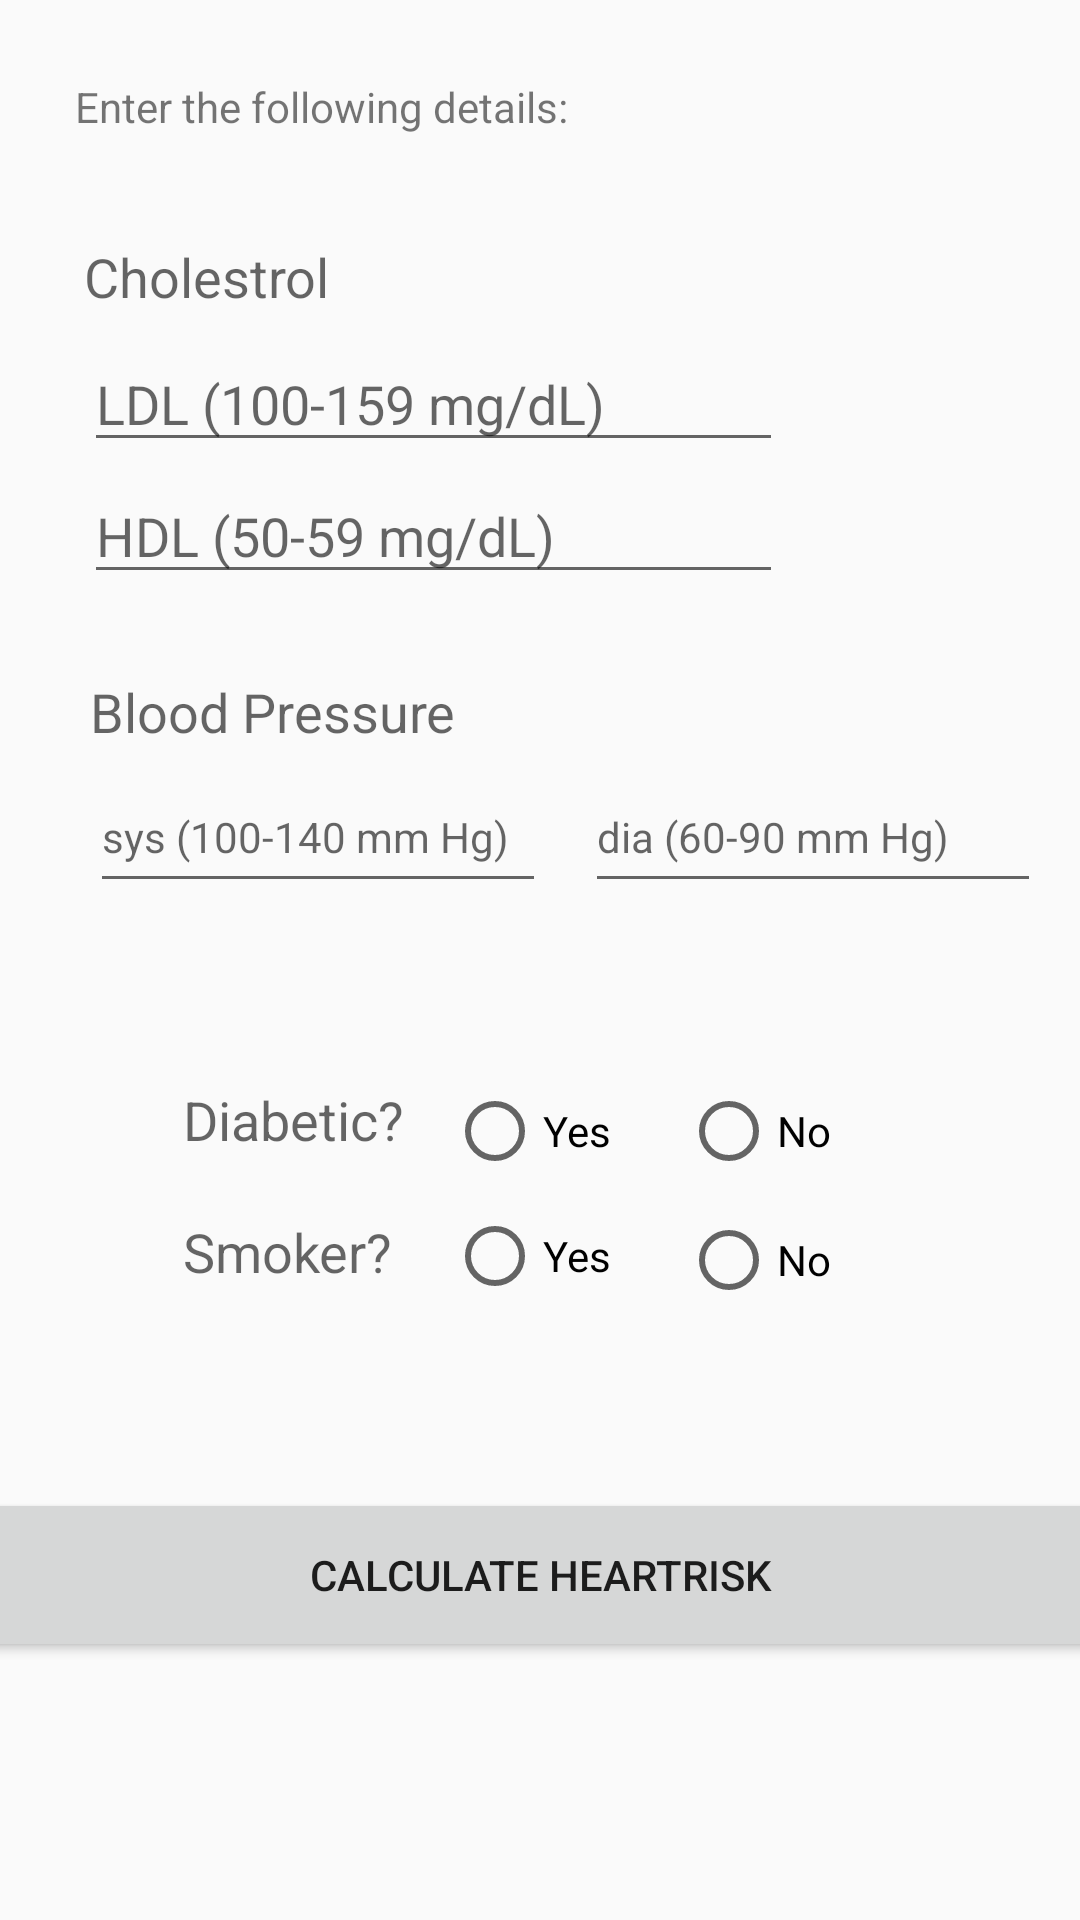

The Android layout XML behind this screen, and the referenced resources:
<!-- AndroidManifest.xml: application theme AppTheme -->
<!-- res/layout/activity_heart_risk_rate.xml -->
<?xml version="1.0" encoding="utf-8"?>
<androidx.constraintlayout.widget.ConstraintLayout xmlns:android="http://schemas.android.com/apk/res/android"
    xmlns:app="http://schemas.android.com/apk/res-auto"
    xmlns:tools="http://schemas.android.com/tools"
    android:id="@+id/relativeLayout2"
    android:layout_width="match_parent"
    android:layout_height="match_parent"
    tools:context=".HeartRiskRate">

    <com.google.android.material.textfield.TextInputEditText
        android:id="@+id/textInputEditText3"
        android:layout_width="152dp"
        android:layout_height="47dp"
        android:layout_marginStart="195dp"
        android:layout_marginLeft="195dp"
        android:layout_marginTop="254dp"
        android:hint="dia (60-90 mm Hg)"
        android:textAppearance="@style/TextAppearance.AppCompat.Body1"
        app:layout_constraintStart_toStartOf="parent"
        app:layout_constraintTop_toTopOf="parent" />

    <com.google.android.material.textfield.TextInputEditText
        android:id="@+id/textInputEditText2"
        android:layout_width="152dp"
        android:layout_height="47dp"
        android:layout_marginStart="30dp"
        android:layout_marginLeft="30dp"
        android:layout_marginTop="254dp"
        android:hint="sys (100-140 mm Hg)"
        android:textAppearance="@style/TextAppearance.AppCompat.Body1"
        app:layout_constraintStart_toStartOf="parent"
        app:layout_constraintTop_toTopOf="parent" />

    <com.google.android.material.textfield.TextInputEditText
        android:id="@+id/textInputEditText"
        android:layout_width="233dp"
        android:layout_height="42dp"
        android:layout_marginStart="28dp"
        android:layout_marginLeft="28dp"
        android:layout_marginTop="156dp"
        android:hint="HDL (50-59 mg/dL)"
        app:layout_constraintStart_toStartOf="parent"
        app:layout_constraintTop_toTopOf="parent" />

    <TextView
        android:id="@+id/textView"
        android:layout_width="175dp"
        android:layout_height="22dp"
        android:layout_marginStart="25dp"
        android:layout_marginLeft="25dp"
        android:layout_marginTop="26dp"
        android:text="Enter the following details:"
        app:layout_constraintStart_toStartOf="parent"
        app:layout_constraintTop_toTopOf="parent" />

    <com.google.android.material.textfield.TextInputEditText
        android:id="@+id/textInputEditText5"
        android:layout_width="233dp"
        android:layout_height="42dp"
        android:layout_marginStart="28dp"
        android:layout_marginLeft="28dp"
        android:layout_marginTop="112dp"
        android:hint="LDL (100-159 mg/dL)"
        app:layout_constraintStart_toStartOf="parent"
        app:layout_constraintTop_toTopOf="parent" />

    <TextView
        android:id="@+id/textView2"
        android:layout_width="213dp"
        android:layout_height="29dp"
        android:layout_marginStart="28dp"
        android:layout_marginLeft="28dp"
        android:layout_marginTop="80dp"
        android:text="Cholestrol"
        android:textAppearance="@style/TextAppearance.AppCompat.Medium"
        app:layout_constraintStart_toStartOf="parent"
        app:layout_constraintTop_toTopOf="parent" />

    <TextView
        android:id="@+id/textView17"
        android:layout_width="213dp"
        android:layout_height="29dp"
        android:layout_marginStart="30dp"
        android:layout_marginLeft="30dp"
        android:layout_marginTop="225dp"
        android:text="Blood Pressure "
        android:textAppearance="@style/TextAppearance.AppCompat.Medium"
        app:layout_constraintStart_toStartOf="parent"
        app:layout_constraintTop_toTopOf="parent" />

    <Button
        android:id="@+id/button"
        android:layout_width="409dp"
        android:layout_height="58dp"
        android:layout_marginTop="496dp"
        android:text="Calculate HeartRisk"
        app:layout_constraintEnd_toEndOf="parent"
        app:layout_constraintHorizontal_bias="0.5"
        app:layout_constraintStart_toStartOf="parent"
        app:layout_constraintTop_toTopOf="parent"
        android:onClick="calcrisk"/>

    <RadioButton
        android:id="@+id/radioButton2"
        android:layout_width="wrap_content"
        android:layout_height="wrap_content"
        android:layout_marginStart="149dp"
        android:layout_marginLeft="149dp"
        android:layout_marginTop="361dp"
        android:text="Yes"
        app:layout_constraintStart_toStartOf="parent"
        app:layout_constraintTop_toTopOf="parent"
        android:onClick="onRadioButtonGend2"/>

    <RadioButton
        android:id="@+id/radioButton3"
        android:layout_width="wrap_content"
        android:layout_height="wrap_content"
        android:layout_marginStart="227dp"
        android:layout_marginLeft="227dp"
        android:layout_marginTop="361dp"
        android:text="No"
        app:layout_constraintStart_toStartOf="parent"
        app:layout_constraintTop_toTopOf="parent"
        android:onClick="onRadioButtonGend2"/>

    <RadioButton
        android:id="@+id/radioButton4"
        android:layout_width="58dp"
        android:layout_height="29dp"
        android:layout_marginStart="149dp"
        android:layout_marginLeft="149dp"
        android:layout_marginTop="404dp"
        android:text="Yes"
        app:layout_constraintStart_toStartOf="parent"
        app:layout_constraintTop_toTopOf="parent"
        android:onClick="onRadioButtonGend2"/>

    <RadioButton
        android:id="@+id/radioButton1"
        android:layout_width="wrap_content"
        android:layout_height="wrap_content"
        android:layout_marginStart="227dp"
        android:layout_marginLeft="227dp"
        android:layout_marginTop="404dp"
        android:text="No"
        app:layout_constraintStart_toStartOf="parent"
        app:layout_constraintTop_toTopOf="parent"
        android:onClick="onRadioButtonGend2"/>

    <TextView
        android:id="@+id/textView4"
        android:layout_width="108dp"
        android:layout_height="34dp"
        android:layout_marginStart="61dp"
        android:layout_marginLeft="61dp"
        android:layout_marginTop="361dp"
        android:text="Diabetic?"
        android:textAppearance="@style/TextAppearance.AppCompat.Medium"
        app:layout_constraintStart_toStartOf="parent"
        app:layout_constraintTop_toTopOf="parent" />

    <TextView
        android:id="@+id/textView5"
        android:layout_width="108dp"
        android:layout_height="34dp"
        android:layout_marginStart="61dp"
        android:layout_marginLeft="61dp"
        android:layout_marginTop="405dp"
        android:text="Smoker?"
        android:textAppearance="@style/TextAppearance.AppCompat.Medium"
        app:layout_constraintStart_toStartOf="parent"
        app:layout_constraintTop_toTopOf="parent" />
</androidx.constraintlayout.widget.ConstraintLayout>
<!-- resources referenced by this layout -->
<resources>
  <style name="AppTheme" parent="Theme.AppCompat.Light.DarkActionBar">
          
          <item name="colorPrimary">@color/colorPrimary</item>
          <item name="colorPrimaryDark">@color/colorPrimaryDark</item>
          <item name="colorAccent">@color/colorAccent</item>
      </style>
  <color name="colorPrimary">#6200EE</color>
  <color name="colorPrimaryDark">#3700B3</color>
  <color name="colorAccent">#1A7E74</color>
</resources>
